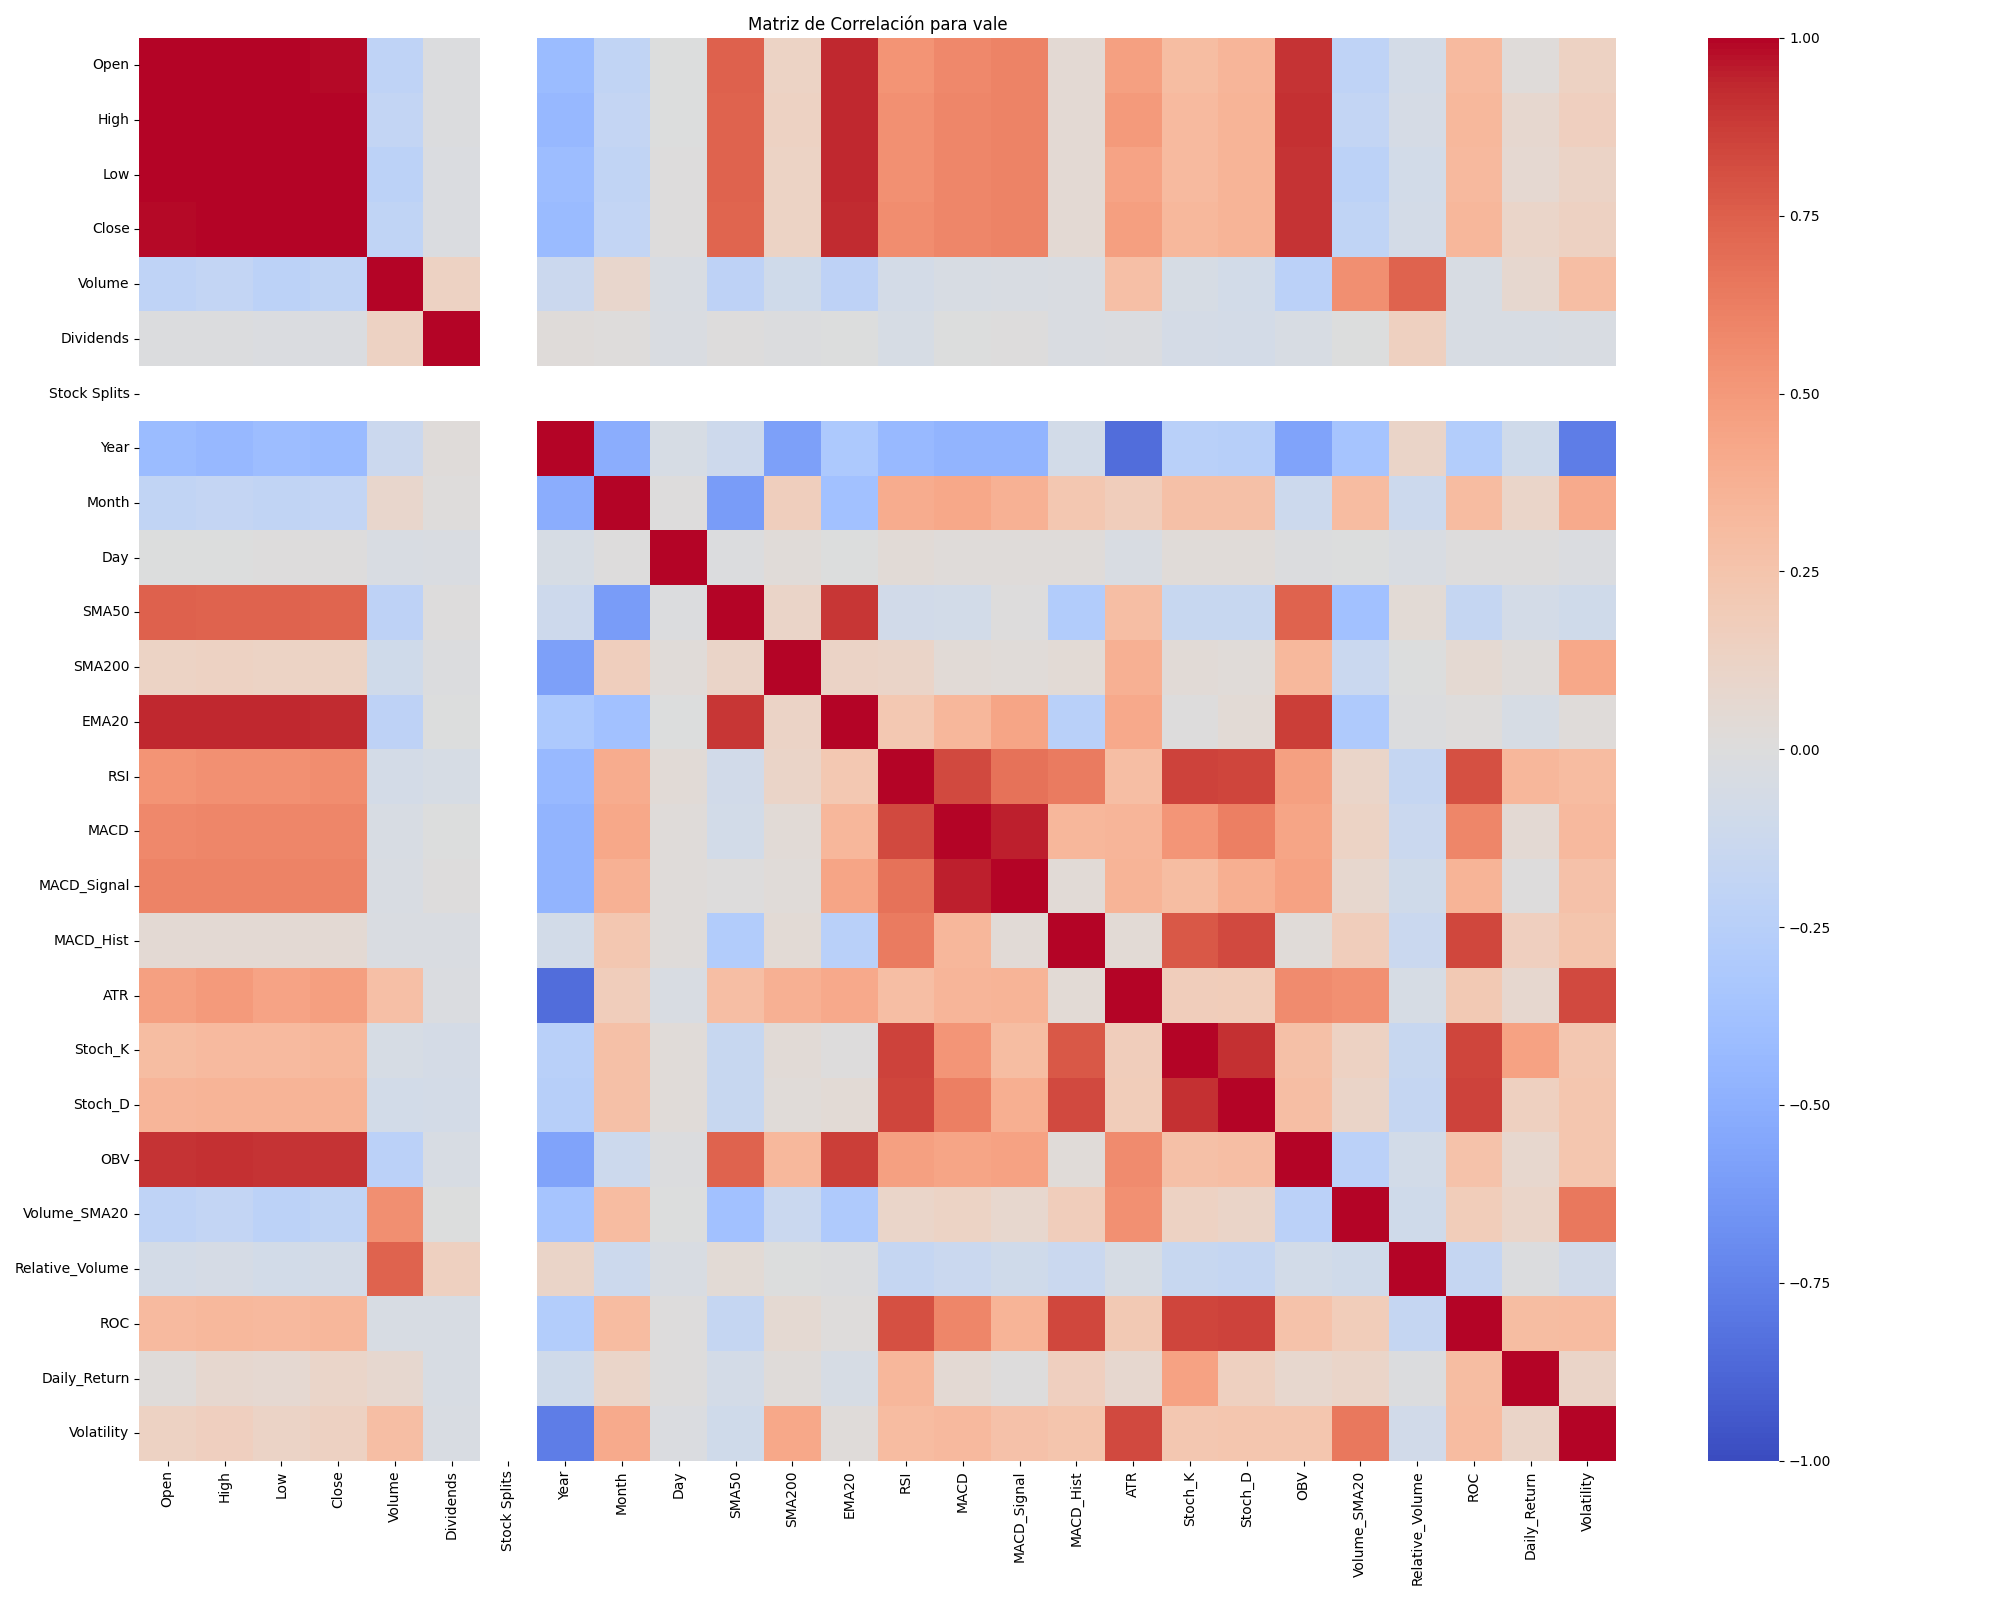

Source data for this figure (header and first rows):
, Open, High, Low, Close, Volume, Dividends, Stock Splits, Year, Month, Day, SMA50, SMA200, EMA20, RSI, MACD, MACD_Signal, MACD_Hist, ATR, Stoch_K, Stoch_D, OBV, Volume_SMA20, Relative_Volume
Open, 1.0, 0.9962, 0.9968, 0.9921, -0.2105, -0.01083, , -0.4162, -0.1905, -0.003886, 0.7426, 0.1296, 0.9347, 0.5272, 0.5836, 0.6047, 0.04746, 0.4681, 0.298, 0.3477, 0.9016, -0.2101, -0.07053
High, 0.9962, 1.0, 0.9966, 0.9971, -0.1828, -0.01279, , -0.4386, -0.1796, -0.004383, 0.7346, 0.1374, 0.9308, 0.5454, 0.589, 0.6092, 0.05114, 0.4942, 0.3185, 0.3517, 0.9066, -0.183, -0.06145
Low, 0.9968, 0.9966, 1.0, 0.9968, -0.2265, -0.01717, , -0.4081, -0.1877, 0.001739, 0.7376, 0.1256, 0.9319, 0.5437, 0.5875, 0.6071, 0.05262, 0.4521, 0.3188, 0.3548, 0.9012, -0.2216, -0.08369
Close, 0.9921, 0.9971, 0.9968, 1.0, -0.2001, -0.01817, , -0.4246, -0.1838, 0.002, 0.732, 0.1293, 0.9286, 0.5557, 0.5896, 0.6087, 0.05458, 0.476, 0.3355, 0.3565, 0.9044, -0.1961, -0.07291
Volume, -0.2105, -0.1828, -0.2265, -0.2001, 1.0, 0.1374, , -0.1291, 0.09364, -0.03395, -0.213, -0.09725, -0.2137, -0.07659, -0.04244, -0.03727, -0.02382, 0.2817, -0.05409, -0.08178, -0.2311, 0.5521, 0.7393
Dividends, -0.01083, -0.01279, -0.01717, -0.01817, 0.1374, 1.0, , 0.02186, 0.009251, -0.02454, 0.005131, -0.01372, -0.001824, -0.04937, -0.006336, 0.002014, -0.02662, -0.01963, -0.06393, -0.07142, -0.04, -0.0006836, 0.1559
Stock Splits, , , , , , , , , , , , , , , , , , , , , , , 
Year, -0.4162, -0.4386, -0.4081, -0.4246, -0.1291, 0.02186, , 1.0, -0.5144, -0.05186, -0.1101, -0.589, -0.3158, -0.433, -0.4717, -0.4742, -0.08242, -0.8495, -0.2451, -0.2517, -0.5754, -0.3575, 0.1105
Month, -0.1905, -0.1796, -0.1877, -0.1838, 0.09364, 0.009251, , -0.5144, 1.0, 0.006952, -0.6142, 0.1694, -0.3769, 0.4013, 0.4248, 0.3749, 0.2331, 0.1761, 0.2754, 0.2788, -0.1184, 0.3063, -0.1227
Day, -0.003886, -0.004383, 0.001739, 0.002, -0.03395, -0.02454, , -0.05186, 0.006952, 1.0, -0.01278, 0.0249, -0.006475, 0.03484, 0.02214, 0.01816, 0.01633, -0.03454, 0.0252, 0.02532, -0.01101, -0.004162, -0.03717
SMA50, 0.7426, 0.7346, 0.7376, 0.732, -0.213, 0.005131, , -0.1101, -0.6142, -0.01278, 1.0, 0.1167, 0.8968, -0.08842, -0.07977, 0.007812, -0.2817, 0.2908, -0.1522, -0.15, 0.7411, -0.3779, 0.04319
SMA200, 0.1296, 0.1374, 0.1256, 0.1293, -0.09725, -0.01372, , -0.589, 0.1694, 0.0249, 0.1167, 1.0, 0.1222, 0.1097, 0.03699, 0.02422, 0.0459, 0.3802, 0.03363, 0.03072, 0.3303, -0.1389, -0.001648
EMA20, 0.9347, 0.9308, 0.9319, 0.9286, -0.2137, -0.001824, , -0.3158, -0.3769, -0.006475, 0.8968, 0.1222, 1.0, 0.2243, 0.3404, 0.442, -0.2438, 0.4176, 0.006622, 0.04134, 0.8718, -0.3042, -0.01111
RSI, 0.5272, 0.5454, 0.5437, 0.5557, -0.07659, -0.04937, , -0.433, 0.4013, 0.03484, -0.08842, 0.1097, 0.2243, 1.0, 0.8319, 0.6749, 0.637, 0.2953, 0.8517, 0.8503, 0.4652, 0.1038, -0.1691
MACD, 0.5836, 0.589, 0.5875, 0.5896, -0.04244, -0.006336, , -0.4717, 0.4248, 0.02214, -0.07977, 0.03699, 0.3404, 0.8319, 1.0, 0.951, 0.3402, 0.3462, 0.5208, 0.6249, 0.4412, 0.1306, -0.1331
MACD_Signal, 0.6047, 0.6092, 0.6071, 0.6087, -0.03727, 0.002014, , -0.4742, 0.3749, 0.01816, 0.007812, 0.02422, 0.442, 0.6749, 0.951, 1.0, 0.03286, 0.3528, 0.2985, 0.3895, 0.4597, 0.08144, -0.0959
MACD_Hist, 0.04746, 0.05114, 0.05262, 0.05458, -0.02382, -0.02662, , -0.08242, 0.2331, 0.01633, -0.2817, 0.0459, -0.2438, 0.637, 0.3402, 0.03286, 1.0, 0.04625, 0.776, 0.8359, 0.02792, 0.1744, -0.1386
ATR, 0.4681, 0.4942, 0.4521, 0.476, 0.2817, -0.01963, , -0.8495, 0.1761, -0.03454, 0.2908, 0.3802, 0.4176, 0.2953, 0.3462, 0.3528, 0.04625, 1.0, 0.178, 0.1828, 0.5703, 0.5448, -0.04762
Stoch_K, 0.298, 0.3185, 0.3188, 0.3355, -0.05409, -0.06393, , -0.2451, 0.2754, 0.0252, -0.1522, 0.03363, 0.006622, 0.8517, 0.5208, 0.2985, 0.776, 0.178, 1.0, 0.913, 0.2788, 0.1354, -0.1562
Stoch_D, 0.3477, 0.3517, 0.3548, 0.3565, -0.08178, -0.07142, , -0.2517, 0.2788, 0.02532, -0.15, 0.03072, 0.04134, 0.8503, 0.6249, 0.3895, 0.8359, 0.1828, 0.913, 1.0, 0.2963, 0.1171, -0.1643
OBV, 0.9016, 0.9066, 0.9012, 0.9044, -0.2311, -0.04, , -0.5754, -0.1184, -0.01101, 0.7411, 0.3303, 0.8718, 0.4652, 0.4412, 0.4597, 0.02792, 0.5703, 0.2788, 0.2963, 1.0, -0.2297, -0.08555
Volume_SMA20, -0.2101, -0.183, -0.2216, -0.1961, 0.5521, -0.0006836, , -0.3575, 0.3063, -0.004162, -0.3779, -0.1389, -0.3042, 0.1038, 0.1306, 0.08144, 0.1744, 0.5448, 0.1354, 0.1171, -0.2297, 1.0, -0.09766
Relative_Volume, -0.07053, -0.06145, -0.08369, -0.07291, 0.7393, 0.1559, , 0.1105, -0.1227, -0.03717, 0.04319, -0.001648, -0.01111, -0.1691, -0.1331, -0.0959, -0.1386, -0.04762, -0.1562, -0.1643, -0.08555, -0.09766, 1.0
ROC, 0.3134, 0.3305, 0.3254, 0.338, -0.04378, -0.04352, , -0.2741, 0.312, 0.001686, -0.1652, 0.05971, 0.0153, 0.812, 0.5931, 0.3542, 0.8402, 0.2181, 0.8449, 0.8535, 0.2655, 0.1826, -0.1663
Daily_Return, 0.01791, 0.07319, 0.06596, 0.1093, 0.0761, -0.04471, , -0.0972, 0.1092, 0.003474, -0.07423, 0.02027, -0.05366, 0.3424, 0.0498, 0.0005023, 0.1595, 0.07564, 0.454, 0.1512, 0.07817, 0.1016, -0.01291
Volatility, 0.1376, 0.1628, 0.1248, 0.1472, 0.2899, -0.03218, , -0.7666, 0.4127, -0.02114, -0.09894, 0.4225, 0.02036, 0.3121, 0.3269, 0.2674, 0.2435, 0.8358, 0.2336, 0.2371, 0.2401, 0.649, -0.08863
